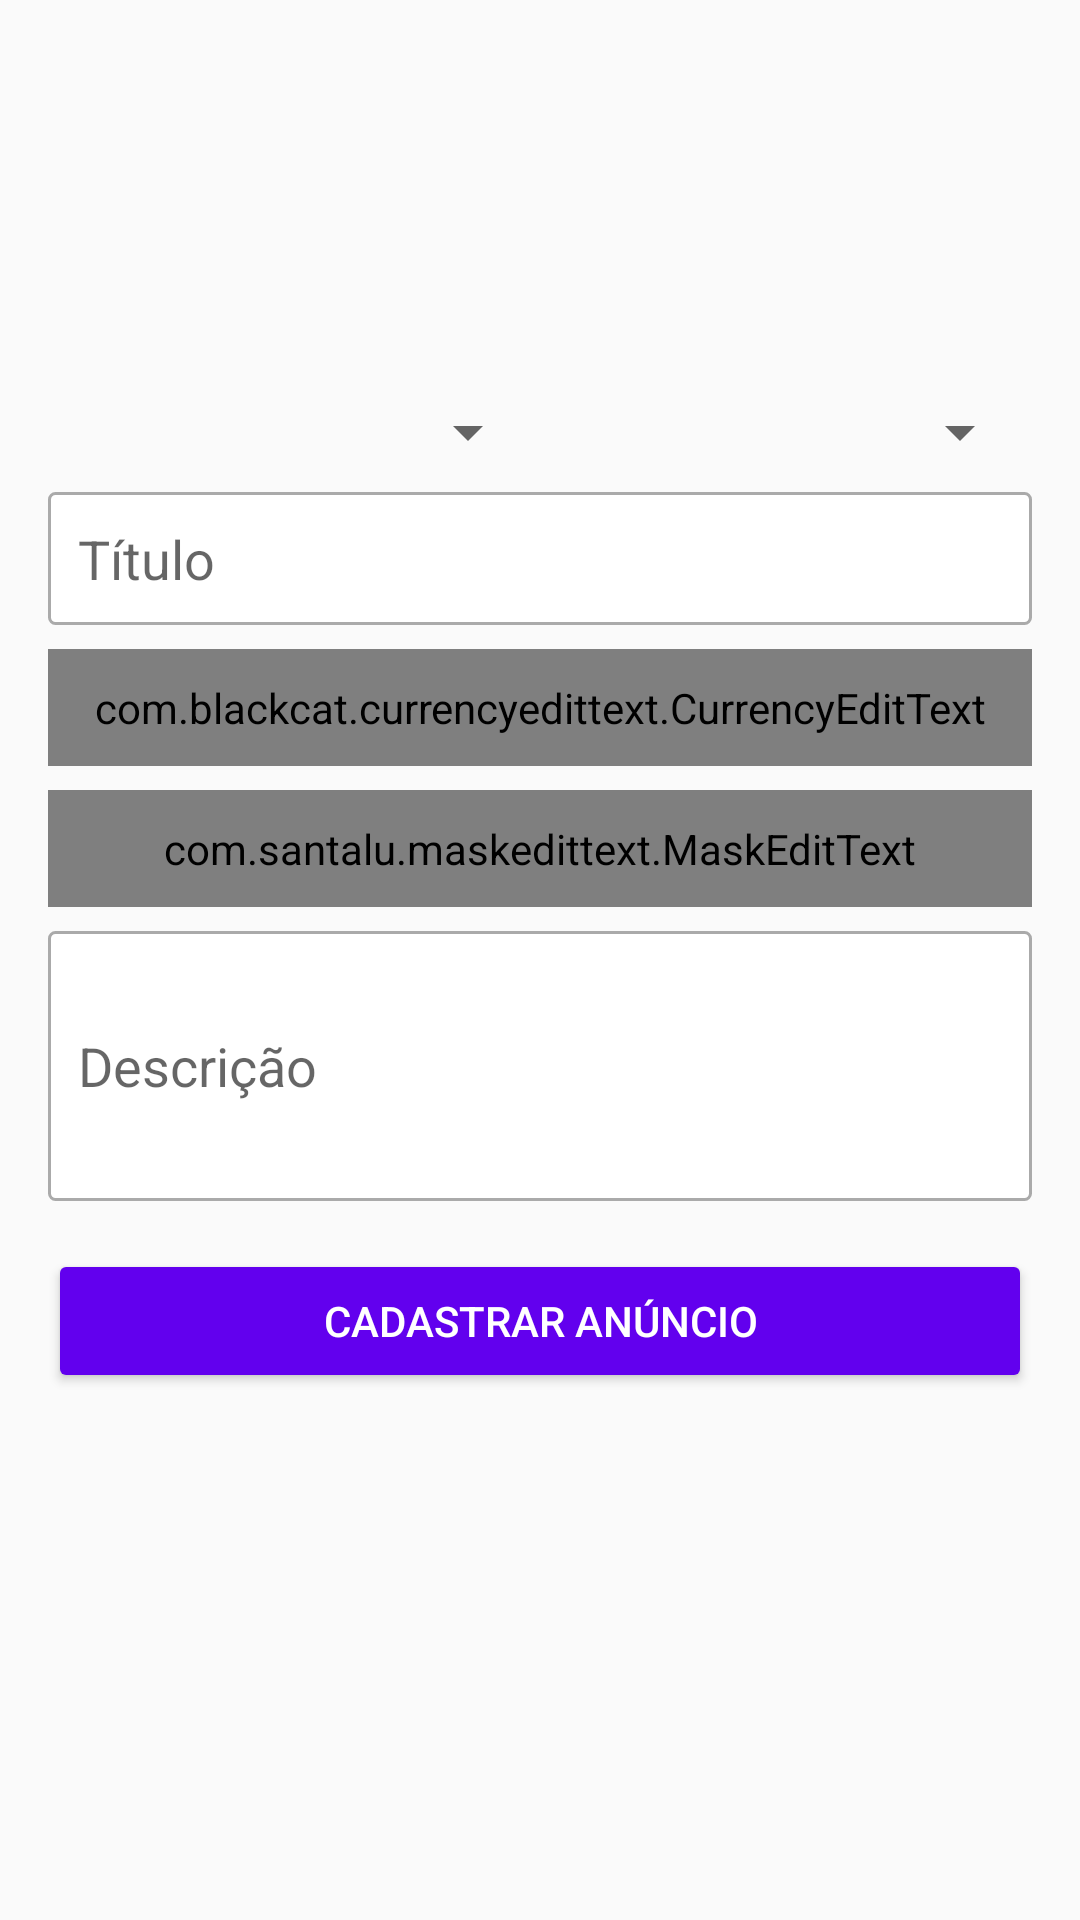

Layout XML and referenced resources for this Android screen:
<!-- AndroidManifest.xml: application theme AppTheme -->
<!-- res/layout/activity_cadastrar_anuncio.xml -->
<?xml version="1.0" encoding="utf-8"?>
<LinearLayout xmlns:android="http://schemas.android.com/apk/res/android"
    xmlns:app="http://schemas.android.com/apk/res-auto"
    xmlns:tools="http://schemas.android.com/tools"
    android:layout_width="match_parent"
    android:layout_height="match_parent"
    android:orientation="vertical"
    android:padding="16dp"
    tools:context=".activity.CadastrarAnuncioActivity">

    <LinearLayout
        android:layout_width="match_parent"
        android:layout_height="100dp"
        android:layout_marginBottom="16dp"
        android:orientation="horizontal">

        <ImageView
            android:id="@+id/imageCadastro1"
            android:layout_width="0dp"
            android:layout_height="wrap_content"
            android:layout_weight="1"
            app:srcCompat="@drawable/padrao" />

        <ImageView
            android:id="@+id/imageCadastro2"
            android:layout_width="0dp"
            android:layout_height="wrap_content"
            android:layout_weight="1"
            app:srcCompat="@drawable/padrao" />

        <ImageView
            android:id="@+id/imageCadastro3"
            android:layout_width="0dp"
            android:layout_height="wrap_content"
            android:layout_weight="1"
            app:srcCompat="@drawable/padrao" />
    </LinearLayout>

    <LinearLayout
        android:layout_width="match_parent"
        android:layout_height="wrap_content"
        android:layout_marginBottom="8dp"
        android:orientation="horizontal">

        <Spinner
            android:id="@+id/spinner"
            android:layout_width="match_parent"
            android:layout_height="wrap_content"
            android:layout_weight="1" />

        <Spinner
            android:id="@+id/spinner2"
            android:layout_width="match_parent"
            android:layout_height="wrap_content"
            android:layout_weight="1" />
    </LinearLayout>

    <EditText
        android:id="@+id/editTitulo"
        android:layout_width="match_parent"
        android:layout_height="wrap_content"
        android:layout_marginBottom="8dp"
        android:background="@drawable/bg_edit_text"
        android:ems="10"
        android:hint="Título"
        android:inputType="textPersonName"
        android:padding="10dp" />

    <com.blackcat.currencyedittext.CurrencyEditText
        android:id="@+id/editValor"
        android:layout_width="match_parent"
        android:layout_height="wrap_content"
        android:layout_marginBottom="8dp"
        android:background="@drawable/bg_edit_text"
        android:ems="10"
        android:hint="Valor"
        android:inputType="textPersonName"
        android:padding="10dp" />

    <com.santalu.maskedittext.MaskEditText
        android:id="@+id/editTelefone"
        android:layout_width="match_parent"
        android:layout_height="wrap_content"
        android:layout_marginBottom="8dp"
        android:background="@drawable/bg_edit_text"
        android:hint="Telefone"
        android:inputType="phone"
        android:padding="10dp"
        app:met_mask="(##) #####-####" />

    <EditText
        android:id="@+id/editDescricao"
        android:layout_width="match_parent"
        android:layout_height="90dp"
        android:layout_marginBottom="16dp"
        android:background="@drawable/bg_edit_text"
        android:ems="10"
        android:hint="Descrição"
        android:inputType="textPersonName"
        android:padding="10dp" />

    <Button
        android:id="@+id/button"
        android:layout_width="match_parent"
        android:layout_height="wrap_content"
        android:onClick="salvarAnuncio"
        android:text="Cadastrar Anúncio"
        android:theme="@style/botaoPadrao" />
</LinearLayout>
<!-- resources referenced by this layout -->
<resources>
  <!-- drawable bg_edit_text (drawable) -->
  <?xml version="1.0" encoding="utf-8"?>
  <shape
      xmlns:android="http://schemas.android.com/apk/res/android"
      android:shape="rectangle">
  
      <solid android:color="#FFFFFF"/>
      <stroke android:width="1dp" android:color="@android:color/darker_gray"/>
      <corners android:radius="2dp"/>
  
  </shape>
  <style name="botaoPadrao" parent="Theme.AppCompat.Light">
  
          <item name="colorControlHighlight">#D500F9</item>
          <item name="colorButtonNormal">@color/colorPrimary</item>
          <item name="android:textColor">@android:color/white</item>
  
      </style>
  <style name="AppTheme" parent="Theme.AppCompat.Light.DarkActionBar">
          <item name="colorPrimary">@color/colorPrimary</item>
          <item name="colorPrimaryDark">@color/colorPrimaryDark</item>
          <item name="colorAccent">@color/colorAccent</item>
      </style>
  <!-- not gathered from this repository: default colours our renderer supplied (Android Studio template values) -->
  <color name="colorPrimary">#FF6200EE</color>
  <color name="colorPrimaryDark">#FF3700B3</color>
  <color name="colorAccent">#FF03DAC5</color>
</resources>
